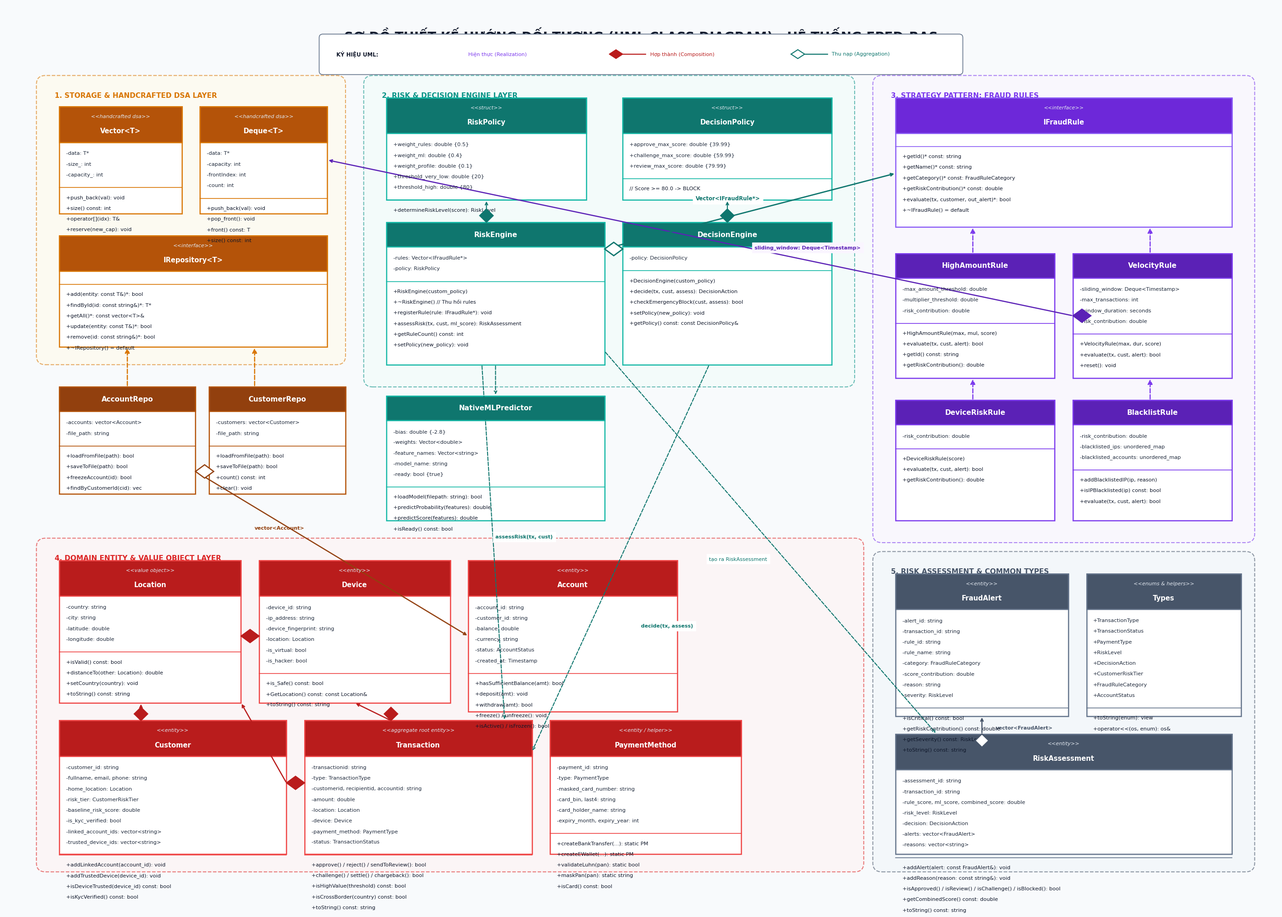

This figure's Python source: (Note: this script raises an exception after producing the figure.)
# -*- coding: utf-8 -*-
import matplotlib.pyplot as plt
import matplotlib.patches as patches
import numpy as np

# Set font configuration
plt.rcParams['font.sans-serif'] = 'DejaVu Sans'
plt.rcParams['font.family'] = 'sans-serif'

def render_full_uml():
    # Large canvas for crisp, uncrowded layout
    fig_w, fig_h = 28, 20
    fig, ax = plt.subplots(figsize=(fig_w, fig_h), dpi=300)
    ax.set_xlim(0, fig_w)
    ax.set_ylim(0, fig_h)
    ax.axis('off')

    # Background color
    fig.patch.set_facecolor('#F8FAFC')
    ax.set_facecolor('#F8FAFC')

    # Main Diagram Title
    ax.text(fig_w / 2, fig_h - 0.7, 
            "SƠ ĐỒ THIẾT KẾ HƯỚNG ĐỐI TƯỢNG (UML CLASS DIAGRAM) - HỆ THỐNG EPFD-RAS", 
            fontsize=20, fontweight='bold', ha='center', va='center', color='#0F172A')
    ax.text(fig_w / 2, fig_h - 1.2, 
            "Mối quan hệ chi tiết: Kế thừa (Inheritance), Hiện thực (Realization), Hợp thành (Composition), Thu nạp (Aggregation) và Phụ thuộc (Dependency)", 
            fontsize=12.5, fontstyle='italic', ha='center', va='center', color='#475569')

    # Helper function to draw UML Class boxes
    def draw_class(x, y, w, h, name, stereotype="", attrs=[], methods=[], 
                   header_bg='#1E3A8A', border_c='#64748B', body_bg='#FFFFFF'):
        # Outer box
        rect = patches.FancyBboxPatch((x, y), w, h, boxstyle="square,pad=0",
                                      facecolor=body_bg, edgecolor=border_c, linewidth=1.8, zorder=2)
        ax.add_patch(rect)
        
        # Header box
        header_h = 0.55 if not stereotype else 0.8
        h_rect = patches.Rectangle((x, y + h - header_h), w, header_h,
                                   facecolor=header_bg, edgecolor=border_c, linewidth=1.8, zorder=3)
        ax.add_patch(h_rect)
        
        if stereotype:
            ax.text(x + w/2, y + h - 0.22, stereotype, fontsize=8, fontstyle='italic', color='#E2E8F0', ha='center', va='center', zorder=4)
            ax.text(x + w/2, y + h - 0.55, name, fontsize=10.5, fontweight='bold', color='#FFFFFF', ha='center', va='center', zorder=4)
        else:
            ax.text(x + w/2, y + h - header_h/2, name, fontsize=11, fontweight='bold', color='#FFFFFF', ha='center', va='center', zorder=4)

        # Attributes section
        curr_y = y + h - header_h - 0.25
        for attr in attrs:
            ax.text(x + 0.15, curr_y, attr, fontsize=8.2, color='#1E293B', va='center', zorder=4)
            curr_y -= 0.24
            
        # Divider line
        div_y = curr_y - 0.05
        ax.plot([x, x + w], [div_y, div_y], color=border_c, lw=1.2, zorder=3)
        curr_y = div_y - 0.22

        # Methods section
        for m in methods:
            ax.text(x + 0.15, curr_y, m, fontsize=8.2, color='#0F172A', va='center', zorder=4)
            curr_y -= 0.24

    # Zone group boundaries (Subtle backdrop panels)
    def draw_zone_panel(x, y, w, h, title, border_c, bg_c):
        panel = patches.FancyBboxPatch((x, y), w, h, boxstyle="round,pad=0.1,rounding_size=0.2",
                                      facecolor=bg_c, edgecolor=border_c, linewidth=1.5, ls="--", alpha=0.6, zorder=1)
        ax.add_patch(panel)
        ax.text(x + 0.3, y + h - 0.35, title, fontsize=11, fontweight='bold', color=border_c, va='center', zorder=2)

    # -------------------------------------------------------------------------
    # ZONE 1: STORAGE & HANDCRAFTED DSA (TOP LEFT)
    # -------------------------------------------------------------------------
    draw_zone_panel(0.8, 12.0, 6.6, 6.3, "1. STORAGE & HANDCRAFTED DSA LAYER", "#D97706", "#FFFBEB")
    
    draw_class(1.2, 15.3, 2.7, 2.4, "Vector<T>", "<<handcrafted dsa>>",
               ["-data: T*", "-size_: int", "-capacity_: int"],
               ["+push_back(val): void", "+size() const: int", "+operator[](idx): T&", "+reserve(new_cap): void"],
               header_bg='#B45309', border_c='#D97706')

    draw_class(4.3, 15.3, 2.8, 2.4, "Deque<T>", "<<handcrafted dsa>>",
               ["-data: T*", "-capacity: int", "-frontIndex: int", "-count: int"],
               ["+push_back(val): void", "+pop_front(): void", "+front() const: T", "+size() const: int"],
               header_bg='#B45309', border_c='#D97706')

    draw_class(1.2, 12.3, 5.9, 2.5, "IRepository<T>", "<<interface>>",
               [],
               ["+add(entity: const T&)*: bool",
                "+findById(id: const string&)*: T*",
                "+getAll()*: const vector<T>&",
                "+update(entity: const T&)*: bool",
                "+remove(id: const string&)*: bool",
                "+~IRepository() = default"],
               header_bg='#B45309', border_c='#D97706')

    # Concrete Repositories (Mid-Left)
    draw_class(1.2, 9.0, 3.0, 2.4, "AccountRepo", "",
               ["-accounts: vector<Account>", "-file_path: string"],
               ["+loadFromFile(path): bool",
                "+saveToFile(path): bool",
                "+freezeAccount(id): bool",
                "+findByCustomerId(cid): vec"],
               header_bg='#92400E', border_c='#B45309')

    draw_class(4.5, 9.0, 3.0, 2.4, "CustomerRepo", "",
               ["-customers: vector<Customer>", "-file_path: string"],
               ["+loadFromFile(path): bool",
                "+saveToFile(path): bool",
                "+count() const: int",
                "+clear(): void"],
               header_bg='#92400E', border_c='#B45309')

    # -------------------------------------------------------------------------
    # ZONE 2: ENGINE & DECISION LAYER (TOP CENTER)
    # -------------------------------------------------------------------------
    draw_zone_panel(8.0, 11.5, 10.6, 6.8, "2. RISK & DECISION ENGINE LAYER", "#0D9488", "#F0FDFA")

    draw_class(8.4, 15.6, 4.4, 2.3, "RiskPolicy", "<<struct>>",
               ["+weight_rules: double {0.5}",
                "+weight_ml: double {0.4}",
                "+weight_profile: double {0.1}",
                "+threshold_very_low: double {20}",
                "+threshold_high: double {80}"],
               ["+determineRiskLevel(score): RiskLevel"],
               header_bg='#0F766E', border_c='#14B8A6')

    draw_class(13.6, 15.6, 4.6, 2.3, "DecisionPolicy", "<<struct>>",
               ["+approve_max_score: double {39.99}",
                "+challenge_max_score: double {59.99}",
                "+review_max_score: double {79.99}"],
               ["// Score >= 80.0 -> BLOCK"],
               header_bg='#0F766E', border_c='#14B8A6')

    draw_class(8.4, 11.9, 4.8, 3.2, "RiskEngine", "",
               ["-rules: Vector<IFraudRule*>",
                "-policy: RiskPolicy"],
               ["+RiskEngine(custom_policy)",
                "+~RiskEngine() // Thu hồi rules",
                "+registerRule(rule: IFraudRule*): void",
                "+assessRisk(tx, cust, ml_score): RiskAssessment",
                "+getRuleCount() const: int",
                "+setPolicy(new_policy): void"],
               header_bg='#0F766E', border_c='#14B8A6')

    draw_class(13.6, 11.9, 4.6, 3.2, "DecisionEngine", "",
               ["-policy: DecisionPolicy"],
               ["+DecisionEngine(custom_policy)",
                "+decide(tx, cust, assess): DecisionAction",
                "+checkEmergencyBlock(cust, assess): bool",
                "+setPolicy(new_policy): void",
                "+getPolicy() const: const DecisionPolicy&"],
               header_bg='#0F766E', border_c='#14B8A6')

    # Native ML Predictor (Mid-Center)
    draw_class(8.4, 8.4, 4.8, 2.8, "NativeMLPredictor", "",
               ["-bias: double {-2.8}",
                "-weights: Vector<double>",
                "-feature_names: Vector<string>",
                "-model_name: string",
                "-ready: bool {true}"],
               ["+loadModel(filepath: string): bool",
                "+predictProbability(features): double",
                "+predictScore(features): double",
                "+isReady() const: bool"],
               header_bg='#0F766E', border_c='#14B8A6')

    # -------------------------------------------------------------------------
    # ZONE 3: STRATEGY PATTERN FRAUD RULES (TOP RIGHT)
    # -------------------------------------------------------------------------
    draw_zone_panel(19.2, 8.0, 8.2, 10.3, "3. STRATEGY PATTERN: FRAUD RULES", "#7C3AED", "#FAF5FF")

    draw_class(19.6, 15.0, 7.4, 2.9, "IFraudRule", "<<interface>>",
               [],
               ["+getId()* const: string",
                "+getName()* const: string",
                "+getCategory()* const: FraudRuleCategory",
                "+getRiskContribution()* const: double",
                "+evaluate(tx, customer, out_alert)*: bool",
                "+~IFraudRule() = default"],
               header_bg='#6D28D9', border_c='#8B5CF6')

    draw_class(19.6, 11.6, 3.5, 2.8, "HighAmountRule", "",
               ["-max_amount_threshold: double",
                "-multiplier_threshold: double",
                "-risk_contribution: double"],
               ["+HighAmountRule(max, mul, score)",
                "+evaluate(tx, cust, alert): bool",
                "+getId() const: string",
                "+getRiskContribution(): double"],
               header_bg='#5B21B6', border_c='#7C3AED')

    draw_class(23.5, 11.6, 3.5, 2.8, "VelocityRule", "",
               ["-sliding_window: Deque<Timestamp>",
                "-max_transactions: int",
                "-window_duration: seconds",
                "-risk_contribution: double"],
               ["+VelocityRule(max, dur, score)",
                "+evaluate(tx, cust, alert): bool",
                "+reset(): void"],
               header_bg='#5B21B6', border_c='#7C3AED')

    draw_class(19.6, 8.4, 3.5, 2.7, "DeviceRiskRule", "",
               ["-risk_contribution: double"],
               ["+DeviceRiskRule(score)",
                "+evaluate(tx, cust, alert): bool",
                "+getRiskContribution(): double"],
               header_bg='#5B21B6', border_c='#7C3AED')

    draw_class(23.5, 8.4, 3.5, 2.7, "BlacklistRule", "",
               ["-risk_contribution: double",
                "-blacklisted_ips: unordered_map",
                "-blacklisted_accounts: unordered_map"],
               ["+addBlacklistedIP(ip, reason)",
                "+isIPBlacklisted(ip) const: bool",
                "+evaluate(tx, cust, alert): bool"],
               header_bg='#5B21B6', border_c='#7C3AED')

    # -------------------------------------------------------------------------
    # ZONE 4: DOMAIN MODEL LAYER (BOTTOM)
    # -------------------------------------------------------------------------
    draw_zone_panel(0.8, 0.6, 18.0, 7.3, "4. DOMAIN ENTITY & VALUE OBJECT LAYER", "#DC2626", "#FEF2F2")

    draw_class(1.2, 4.3, 4.0, 3.2, "Location", "<<value object>>",
               ["-country: string",
                "-city: string",
                "-latitude: double",
                "-longitude: double"],
               ["+isValid() const: bool",
                "+distanceTo(other: Location): double",
                "+setCountry(country): void",
                "+toString() const: string"],
               header_bg='#B91C1C', border_c='#EF4444')

    draw_class(5.6, 4.3, 4.2, 3.2, "Device", "<<entity>>",
               ["-device_id: string",
                "-ip_address: string",
                "-device_fingerprint: string",
                "-location: Location",
                "-is_virtual: bool",
                "-is_hacker: bool"],
               ["+is_Safe() const: bool",
                "+GetLocation() const: const Location&",
                "+toString() const: string"],
               header_bg='#B91C1C', border_c='#EF4444')

    draw_class(10.2, 4.1, 4.6, 3.4, "Account", "<<entity>>",
               ["-account_id: string",
                "-customer_id: string",
                "-balance: double",
                "-currency: string",
                "-status: AccountStatus",
                "-created_at: Timestamp"],
               ["+hasSufficientBalance(amt): bool",
                "+deposit(amt): void",
                "+withdraw(amt): bool",
                "+freeze() / unfreeze(): void",
                "+isActive() / isFrozen(): bool"],
               header_bg='#B91C1C', border_c='#EF4444')

    draw_class(1.2, 0.9, 5.0, 3.0, "Customer", "<<entity>>",
               ["-customer_id: string",
                "-fullname, email, phone: string",
                "-home_location: Location",
                "-risk_tier: CustomerRiskTier",
                "-baseline_risk_score: double",
                "-is_kyc_verified: bool",
                "-linked_account_ids: vector<string>",
                "-trusted_device_ids: vector<string>"],
               ["+addLinkedAccount(account_id): void",
                "+addTrustedDevice(device_id): void",
                "+isDeviceTrusted(device_id) const: bool",
                "+isKycVerified() const: bool"],
               header_bg='#B91C1C', border_c='#EF4444')

    draw_class(6.6, 0.9, 5.0, 3.0, "Transaction", "<<aggregate root entity>>",
               ["-transactionid: string",
                "-type: TransactionType",
                "-customerid, recipientid, accountid: string",
                "-amount: double",
                "-location: Location",
                "-device: Device",
                "-payment_method: PaymentType",
                "-status: TransactionStatus"],
               ["+approve() / reject() / sendToReview(): bool",
                "+challenge() / settle() / chargeback(): bool",
                "+isHighValue(threshold) const: bool",
                "+isCrossBorder(country) const: bool",
                "+toString() const: string"],
               header_bg='#B91C1C', border_c='#EF4444')

    draw_class(12.0, 0.9, 4.2, 3.0, "PaymentMethod", "<<entity / helper>>",
               ["-payment_id: string",
                "-type: PaymentType",
                "-masked_card_number: string",
                "-card_bin, last4: string",
                "-card_holder_name: string",
                "-expiry_month, expiry_year: int"],
               ["+createBankTransfer(...): static PM",
                "+createEWallet(...): static PM",
                "+validateLuhn(pan): static bool",
                "+maskPan(pan): static string",
                "+isCard() const: bool"],
               header_bg='#B91C1C', border_c='#EF4444')

    # -------------------------------------------------------------------------
    # ZONE 5: ASSESSMENTS, ALERTS & TYPES (BOTTOM RIGHT)
    # -------------------------------------------------------------------------
    draw_zone_panel(19.2, 0.6, 8.2, 7.0, "5. RISK ASSESSMENT & COMMON TYPES", "#475569", "#F1F5F9")

    draw_class(19.6, 4.0, 3.8, 3.2, "FraudAlert", "<<entity>>",
               ["-alert_id: string",
                "-transaction_id: string",
                "-rule_id: string",
                "-rule_name: string",
                "-category: FraudRuleCategory",
                "-score_contribution: double",
                "-reason: string",
                "-severity: RiskLevel"],
               ["+isCritical() const: bool",
                "+getRiskContribution() const: double",
                "+getSeverity() const: RiskLevel",
                "+toString() const: string"],
               header_bg='#475569', border_c='#64748B')

    draw_class(23.8, 4.0, 3.4, 3.2, "Types", "<<enums & helpers>>",
               ["+TransactionType",
                "+TransactionStatus",
                "+PaymentType",
                "+RiskLevel",
                "+DecisionAction",
                "+CustomerRiskTier",
                "+FraudRuleCategory",
                "+AccountStatus"],
               ["+toString(enum): view",
                "+operator<<(os, enum): os&"],
               header_bg='#475569', border_c='#64748B')

    draw_class(19.6, 0.9, 7.4, 2.7, "RiskAssessment", "<<entity>>",
               ["-assessment_id: string",
                "-transaction_id: string",
                "-rule_score, ml_score, combined_score: double",
                "-risk_level: RiskLevel",
                "-decision: DecisionAction",
                "-alerts: vector<FraudAlert>",
                "-reasons: vector<string>"],
               ["+addAlert(alert: const FraudAlert&): void",
                "+addReason(reason: const string&): void",
                "+isApproved() / isReview() / isChallenge() / isBlocked(): bool",
                "+getCombinedScore() const: double",
                "+toString() const: string"],
               header_bg='#475569', border_c='#64748B')

    # =========================================================================
    # CONNECTOR ARROWS & RELATIONSHIPS
    # =========================================================================

    # 1. REALIZATION (Realization / Implementation): IRepository <|.. AccountRepo / CustomerRepo
    def draw_realization(x1, y1, x2, y2):
        ax.annotate('', xy=(x2, y2), xytext=(x1, y1),
                    arrowprops=dict(arrowstyle="-|>", color="#D97706", lw=1.8, ls="--", mutation_scale=15))

    draw_realization(2.7, 11.4, 2.7, 12.3)
    draw_realization(5.5, 11.4, 5.5, 12.3)

    # 2. REALIZATION: IFraudRule <|.. 4 Concrete Rules
    def draw_rule_realization(x1, y1, x2, y2):
        ax.annotate('', xy=(x2, y2), xytext=(x1, y1),
                    arrowprops=dict(arrowstyle="-|>", color="#7C3AED", lw=1.8, ls="--", mutation_scale=15))

    draw_rule_realization(21.3, 14.4, 21.3, 15.0)
    draw_rule_realization(25.2, 14.4, 25.2, 15.0)
    draw_rule_realization(21.3, 11.1, 21.3, 11.6)
    draw_rule_realization(25.2, 11.1, 25.2, 11.6)

    # 3. COMPOSITION (Filled Diamond): VelocityRule *-- Deque
    ax.annotate('', xy=(7.1, 16.5), xytext=(23.5, 13.0),
                arrowprops=dict(arrowstyle="->", color="#5B21B6", lw=1.8, ls="-"))
    # Diamond at VelocityRule (23.5, 13.0)
    d_v = patches.Polygon([[23.5, 13.0], [23.7, 13.15], [23.9, 13.0], [23.7, 12.85]], 
                          closed=True, edgecolor="#5B21B6", facecolor="#5B21B6", lw=1.5, zorder=5)
    ax.add_patch(d_v)
    ax.text(16.5, 14.5, "sliding_window: Deque<Timestamp>", fontsize=8, color="#5B21B6", fontweight='bold', backgroundcolor="#FAF5FF")

    # 4. COMPOSITION: Transaction *-- Location, Transaction *-- Device
    d_tx_loc = patches.Polygon([[6.6, 2.5], [6.4, 2.65], [6.2, 2.5], [6.4, 2.35]], 
                               closed=True, edgecolor="#B91C1C", facecolor="#B91C1C", lw=1.5, zorder=5)
    ax.add_patch(d_tx_loc)
    ax.annotate('', xy=(5.2, 4.3), xytext=(6.2, 2.5),
                arrowprops=dict(arrowstyle="->", color="#B91C1C", lw=1.8, ls="-"))

    d_tx_dev = patches.Polygon([[8.5, 3.9], [8.35, 4.05], [8.5, 4.2], [8.65, 4.05]], 
                               closed=True, edgecolor="#B91C1C", facecolor="#B91C1C", lw=1.5, zorder=5)
    ax.add_patch(d_tx_dev)
    ax.annotate('', xy=(7.7, 4.3), xytext=(8.5, 3.9),
                arrowprops=dict(arrowstyle="->", color="#B91C1C", lw=1.8, ls="-"))

    # COMPOSITION: Device *-- Location
    d_dev_loc = patches.Polygon([[5.6, 5.8], [5.4, 5.95], [5.2, 5.8], [5.4, 5.65]], 
                                closed=True, edgecolor="#B91C1C", facecolor="#B91C1C", lw=1.5, zorder=5)
    ax.add_patch(d_dev_loc)
    ax.annotate('', xy=(5.2, 5.8), xytext=(5.6, 5.8),
                arrowprops=dict(arrowstyle="->", color="#B91C1C", lw=1.8, ls="-"))

    # COMPOSITION: Customer *-- Location
    d_cust_loc = patches.Polygon([[3.0, 3.9], [2.85, 4.05], [3.0, 4.2], [3.15, 4.05]], 
                                 closed=True, edgecolor="#B91C1C", facecolor="#B91C1C", lw=1.5, zorder=5)
    ax.add_patch(d_cust_loc)
    ax.annotate('', xy=(3.0, 4.3), xytext=(3.0, 3.9),
                arrowprops=dict(arrowstyle="->", color="#B91C1C", lw=1.8, ls="-"))

    # 5. AGGREGATION (Hollow Diamond): RiskEngine o-- IFraudRule*
    ax.annotate('', xy=(19.6, 16.2), xytext=(13.2, 14.5),
                arrowprops=dict(arrowstyle="->", color="#0F766E", lw=2, ls="-"))
    d_re = patches.Polygon([[13.2, 14.5], [13.4, 14.65], [13.6, 14.5], [13.4, 14.35]], 
                           closed=True, edgecolor="#0F766E", facecolor="#FFFFFF", lw=2, zorder=5)
    ax.add_patch(d_re)
    ax.text(15.2, 15.6, "Vector<IFraudRule*>", fontsize=8.5, color="#0F766E", fontweight='bold', backgroundcolor="#FFFFFF")

    # AGGREGATION: RiskAssessment o-- FraudAlert
    ax.annotate('', xy=(21.5, 4.0), xytext=(21.5, 3.6),
                arrowprops=dict(arrowstyle="->", color="#475569", lw=1.8, ls="-"))
    d_ra = patches.Polygon([[21.5, 3.6], [21.65, 3.45], [21.5, 3.3], [21.35, 3.45]], 
                           closed=True, edgecolor="#475569", facecolor="#FFFFFF", lw=1.8, zorder=5)
    ax.add_patch(d_ra)
    ax.text(21.8, 3.7, "vector<FraudAlert>", fontsize=8, color="#475569", fontweight='bold')

    # AGGREGATION: AccountRepo o-- Account
    ax.annotate('', xy=(10.2, 5.8), xytext=(4.2, 9.5),
                arrowprops=dict(arrowstyle="->", color="#92400E", lw=1.8, ls="-"))
    d_ar = patches.Polygon([[4.2, 9.5], [4.4, 9.65], [4.6, 9.5], [4.4, 9.35]], 
                           closed=True, edgecolor="#92400E", facecolor="#FFFFFF", lw=1.8, zorder=5)
    ax.add_patch(d_ar)
    ax.text(5.5, 8.2, "vector<Account>", fontsize=8, color="#92400E", fontweight='bold')

    # 6. COMPOSITION: RiskEngine *-- RiskPolicy, DecisionEngine *-- DecisionPolicy
    d_rpol = patches.Polygon([[10.6, 15.1], [10.45, 15.25], [10.6, 15.4], [10.75, 15.25]], 
                             closed=True, edgecolor="#0F766E", facecolor="#0F766E", lw=1.5, zorder=5)
    ax.add_patch(d_rpol)
    ax.annotate('', xy=(10.6, 15.6), xytext=(10.6, 15.1),
                arrowprops=dict(arrowstyle="->", color="#0F766E", lw=1.5, ls="-"))

    d_dpol = patches.Polygon([[15.9, 15.1], [15.75, 15.25], [15.9, 15.4], [16.05, 15.25]], 
                             closed=True, edgecolor="#0F766E", facecolor="#0F766E", lw=1.5, zorder=5)
    ax.add_patch(d_dpol)
    ax.annotate('', xy=(15.9, 15.6), xytext=(15.9, 15.1),
                arrowprops=dict(arrowstyle="->", color="#0F766E", lw=1.5, ls="-"))

    # 7. DEPENDENCY: RiskEngine ..> Transaction, Customer, RiskAssessment
    ax.annotate('', xy=(11.0, 3.9), xytext=(10.5, 11.9),
                arrowprops=dict(arrowstyle="->", color="#0F766E", lw=1.5, ls="--"))
    ax.text(10.8, 8.0, "assessRisk(tx, cust)", fontsize=8, color="#0F766E", fontweight='bold', backgroundcolor="#FFFFFF")

    ax.annotate('', xy=(20.5, 3.6), xytext=(13.2, 12.2),
                arrowprops=dict(arrowstyle="->", color="#0F766E", lw=1.5, ls="--"))
    ax.text(15.5, 7.5, "tạo ra RiskAssessment", fontsize=8, color="#0F766E", backgroundcolor="#FFFFFF")

    # DEPENDENCY: DecisionEngine ..> RiskAssessment, Transaction
    ax.annotate('', xy=(11.6, 3.2), xytext=(15.5, 11.9),
                arrowprops=dict(arrowstyle="->", color="#0F766E", lw=1.5, ls="--"))
    ax.text(14.0, 6.0, "decide(tx, assess)", fontsize=8, color="#0F766E", fontweight='bold', backgroundcolor="#FFFFFF")

    # DEPENDENCY: RiskEngine ..> NativeMLPredictor
    ax.annotate('', xy=(10.8, 11.2), xytext=(10.8, 11.9),
                arrowprops=dict(arrowstyle="->", color="#0F766E", lw=1.5, ls="--"))

    # =========================================================================
    # LEGEND BOX (BOTTOM CENTER)
    # =========================================================================
    leg_x, leg_y, leg_w, leg_h = 7.0, 18.5, 14.0, 0.75
    leg_rect = patches.FancyBboxPatch((leg_x, leg_y), leg_w, leg_h, boxstyle="round,pad=0.08",
                                      facecolor="#FFFFFF", edgecolor="#64748B", lw=1.2, zorder=5)
    ax.add_patch(leg_rect)
    ax.text(leg_x + 0.3, leg_y + 0.38, "KÝ HIỆU UML:", fontsize=8.5, fontweight='bold', color="#0F172A", va='center', zorder=6)
    
    # Realization
    ax.annotate('', xy=(leg_x + 3.1, leg_y + 0.38), xytext=(leg_x + 2.3, leg_y + 0.38),
                arrowprops=dict(arrowstyle="-|>", color="#7C3AED", lw=1.6, ls="--", mutation_scale=12))
    ax.text(leg_x + 3.2, leg_y + 0.38, "Hiện thực (Realization)", fontsize=8, color="#7C3AED", va='center', zorder=6)

    # Composition
    d_leg_c = patches.Polygon([[leg_x + 6.3, leg_y + 0.38], [leg_x + 6.45, leg_y + 0.48], [leg_x + 6.6, leg_y + 0.38], [leg_x + 6.45, leg_y + 0.28]], 
                              closed=True, edgecolor="#B91C1C", facecolor="#B91C1C", lw=1.2, zorder=6)
    ax.add_patch(d_leg_c)
    ax.plot([leg_x + 6.6, leg_x + 7.1], [leg_y + 0.38, leg_y + 0.38], color="#B91C1C", lw=1.6, zorder=6)
    ax.text(leg_x + 7.2, leg_y + 0.38, "Hợp thành (Composition)", fontsize=8, color="#B91C1C", va='center', zorder=6)

    # Aggregation
    d_leg_a = patches.Polygon([[leg_x + 10.3, leg_y + 0.38], [leg_x + 10.45, leg_y + 0.48], [leg_x + 10.6, leg_y + 0.38], [leg_x + 10.45, leg_y + 0.28]], 
                              closed=True, edgecolor="#0F766E", facecolor="#FFFFFF", lw=1.5, zorder=6)
    ax.add_patch(d_leg_a)
    ax.plot([leg_x + 10.6, leg_x + 11.1], [leg_y + 0.38, leg_y + 0.38], color="#0F766E", lw=1.6, zorder=6)
    ax.text(leg_x + 11.2, leg_y + 0.38, "Thu nạp (Aggregation)", fontsize=8, color="#0F766E", va='center', zorder=6)

    plt.tight_layout()
    output_png = "docs/diagrams/uml_class_diagram_full.png"
    fig.savefig(output_png, dpi=300, bbox_inches='tight')
    plt.close(fig)
    print(f"Full UML Class Diagram generated successfully at: {output_png}")

if __name__ == "__main__":
    render_full_uml()
